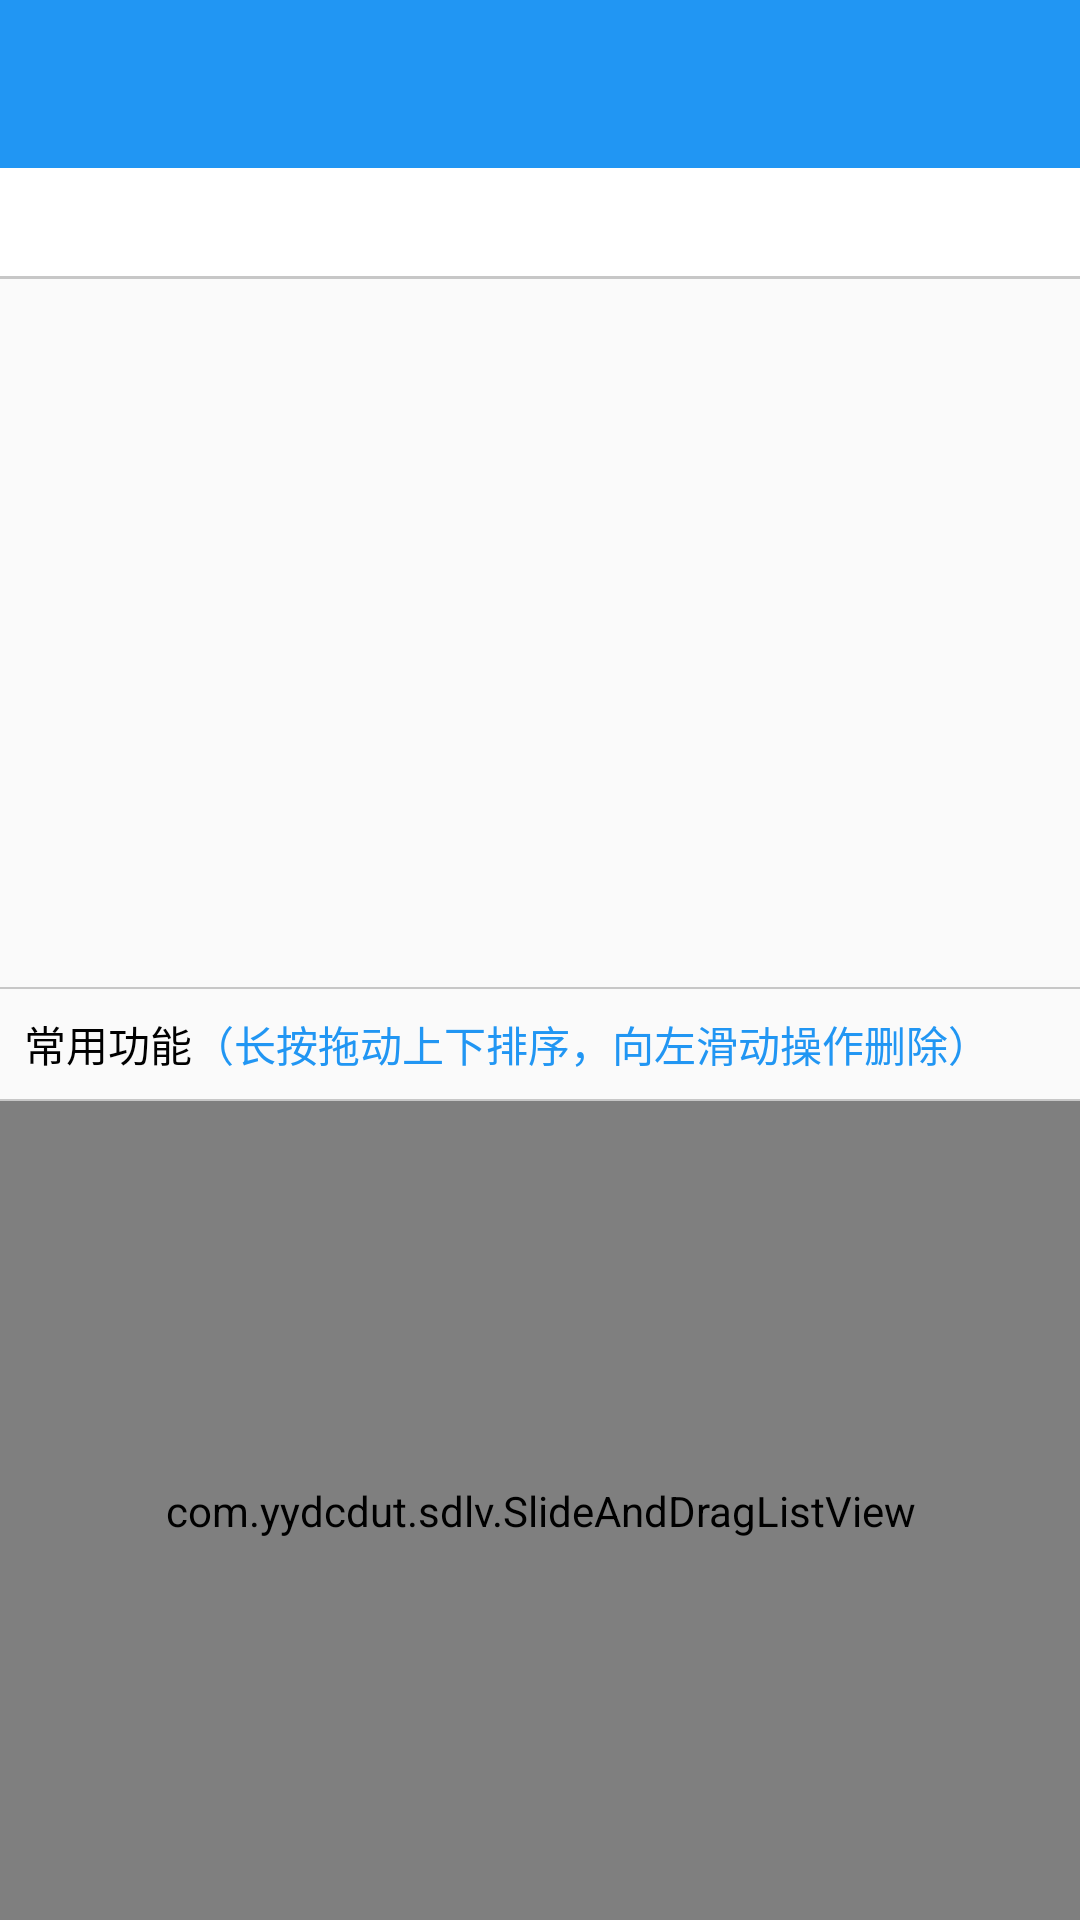

Android layout source for this screen:
<!-- AndroidManifest.xml: application theme AppTheme -->
<!-- res/layout/activity_my_func.xml -->
<?xml version="1.0" encoding="utf-8"?>
<LinearLayout xmlns:android="http://schemas.android.com/apk/res/android"
    xmlns:app="http://schemas.android.com/apk/res-auto"
    android:layout_width="match_parent"
    android:layout_height="match_parent"
    android:orientation="vertical">

    <include layout="@layout/include_toolbar" />

    <LinearLayout
        android:layout_width="match_parent"
        android:layout_height="0dp"
        android:layout_weight="1"
        android:orientation="vertical">

        <android.support.design.widget.TabLayout
            android:id="@+id/tabs_kpi"
            android:layout_width="match_parent"
            android:layout_height="36dp"
            android:background="#fff"
            app:tabIndicatorColor="#2196F3"
            app:tabSelectedTextColor="#2196F3"
            app:tabTextColor="#000" />

        <View
            android:layout_width="match_parent"
            android:layout_height="1dp"
            android:background="#c7c7c7" />

        <android.support.v4.view.ViewPager
            android:id="@+id/vp_kpi"
            android:layout_width="match_parent"
            android:layout_height="match_parent" />

    </LinearLayout>


    
    <LinearLayout
        android:layout_width="match_parent"
        android:layout_height="wrap_content"
        android:orientation="vertical">

        <View
            android:layout_width="match_parent"
            android:layout_height="0.5dp"
            android:background="#c7c7c7" />

        <LinearLayout
            android:layout_width="match_parent"
            android:layout_height="wrap_content"
            android:orientation="horizontal"
            android:padding="8dp">

            <TextView
                android:layout_width="wrap_content"
                android:layout_height="wrap_content"
                android:text="常用功能"
                android:textColor="#000" />

            <TextView
                android:layout_width="wrap_content"
                android:layout_height="wrap_content"
                android:text="（长按拖动上下排序，向左滑动操作删除）"
                android:textColor="@color/colorPrimary" />

        </LinearLayout>


        <View
            android:layout_width="match_parent"
            android:layout_height="0.5dp"
            android:background="#c7c7c7" />

    </LinearLayout>

    <com.yydcdut.sdlv.SlideAndDragListView
        android:id="@+id/sdlv_my_funcs"
        android:layout_width="match_parent"
        android:layout_height="0dp"
        android:layout_weight="1"
        android:divider="#c7c7c7"
        android:dividerHeight="0.5dip"
        android:listSelector="@drawable/item_selector" />

</LinearLayout>
<!-- res/layout/include_toolbar.xml (included above) -->
<?xml version="1.0" encoding="utf-8"?>
<android.support.v7.widget.Toolbar xmlns:android="http://schemas.android.com/apk/res/android"
    xmlns:app="http://schemas.android.com/apk/res-auto"
    android:id="@+id/toolbar"
    android:layout_width="match_parent"
    android:layout_height="wrap_content"
    android:background="@color/colorPrimary"
    android:minHeight="?attr/actionBarSize"
    android:navigationIcon="@drawable/ic_back"
    android:title=""
    app:navigationIcon="@drawable/ic_back">

    <TextView
        android:id="@+id/toolbar_title"
        android:layout_width="wrap_content"
        android:layout_height="wrap_content"
        android:layout_gravity="center"
        android:singleLine="true"
        android:textColor="@color/white"
        android:textSize="18sp" />

</android.support.v7.widget.Toolbar>
<!-- resources referenced by this layout -->
<resources>
  <color name="colorPrimary">#2196F3</color>
  <color name="white">#fff</color>
  <!-- drawable item_selector (drawable) -->
  <?xml version="1.0" encoding="utf-8"?>
  <selector xmlns:android="http://schemas.android.com/apk/res/android">
      <item android:drawable="@color/light_gray" android:state_pressed="true" />
      <item android:drawable="@color/light_gray" android:state_selected="true" />
      <item android:drawable="@color/light_gray" android:state_focused="true" />
      <item android:drawable="@android:color/white"></item>
  </selector>
  <style name="AppTheme" parent="AppTheme.Base" />
  <color name="light_gray">#ddd</color>
  <style name="AppTheme.Base" parent="Theme.AppCompat.Light.NoActionBar">
          
          <item name="colorPrimary">@color/colorPrimary</item>
          <item name="colorPrimaryDark">@color/colorPrimaryDark</item>
          <item name="colorAccent">@color/colorAccent</item>
          <item name="android:windowIsTranslucent">true</item>
      </style>
  <color name="colorPrimaryDark">#2196F3</color>
  <color name="colorAccent">#252326</color>
</resources>
